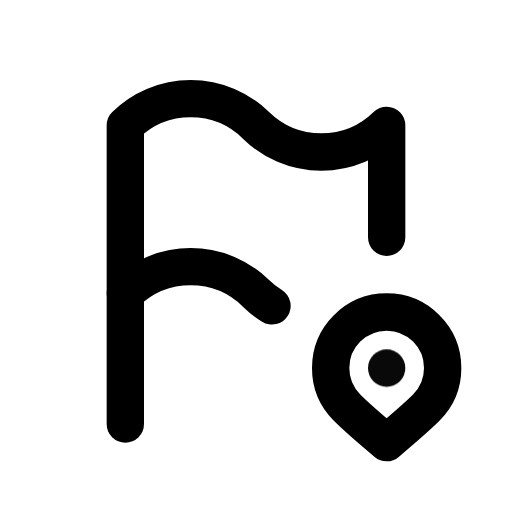
t = 0.00 s
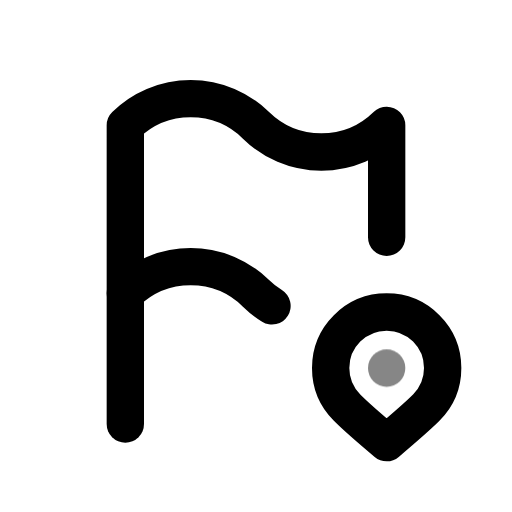
t = 0.39 s
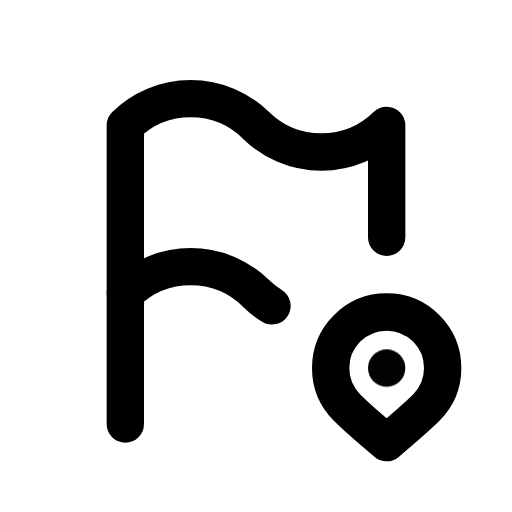
t = 0.92 s
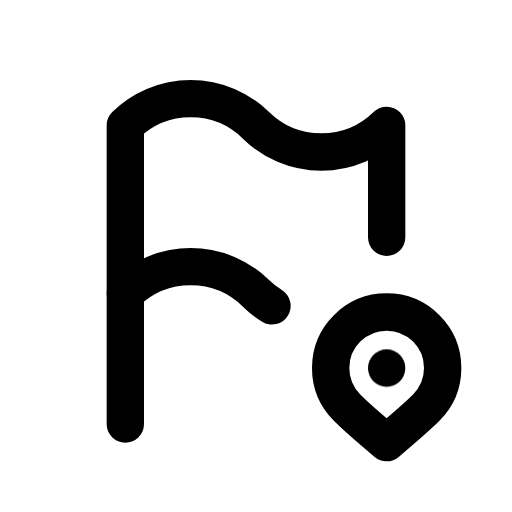
t = 1.56 s
t = 1.96 s: frame unchanged from t = 1.56 s, image omitted
t = 2.35 s: frame unchanged from t = 1.56 s, image omitted

The animated SVG that drew these frames (rendered in a browser with its animation timeline set to each time). Animation: 1 CSS @keyframes rule; one cycle of 2.75 s, repeats indefinitely.

<svg xmlns="http://www.w3.org/2000/svg" width="24" height="24" fill="none" stroke="currentColor" stroke-linecap="round" stroke-linejoin="round" stroke-width="2" viewBox="0 0 24 24">
    <!-- Generated by scripts/icon-expansion/generate.mjs -->
    <!-- Adapted from Tabler Icons 3.34.1.
MIT License

Copyright (c) 2020-2024 Paweł Kuna

Permission is hereby granted, free of charge, to any person obtaining a copy
of this software and associated documentation files (the "Software"), to deal
in the Software without restriction, including without limitation the rights
to use, copy, modify, merge, publish, distribute, sublicense, and/or sell
copies of the Software, and to permit persons to whom the Software is
furnished to do so, subject to the following conditions:

The above copyright notice and this permission notice shall be included in all
copies or substantial portions of the Software.

THE SOFTWARE IS PROVIDED "AS IS", WITHOUT WARRANTY OF ANY KIND, EXPRESS OR
IMPLIED, INCLUDING BUT NOT LIMITED TO THE WARRANTIES OF MERCHANTABILITY,
FITNESS FOR A PARTICULAR PURPOSE AND NONINFRINGEMENT. IN NO EVENT SHALL THE
AUTHORS OR COPYRIGHT HOLDERS BE LIABLE FOR ANY CLAIM, DAMAGES OR OTHER
LIABILITY, WHETHER IN AN ACTION OF CONTRACT, TORT OR OTHERWISE, ARISING FROM,
OUT OF OR IN CONNECTION WITH THE SOFTWARE OR THE USE OR OTHER DEALINGS IN THE
SOFTWARE. -->
    <style>
        @media (prefers-reduced-motion: no-preference) {
            @keyframes ira-exp-pulse { 0%, 100% { opacity: 1; } 22% { opacity: .45; } 40% { opacity: 1; } }
            [data-ira-motion="flag-pin"] { transform-box: fill-box; transform-origin: center; animation: ira-exp-pulse 2.65s ease-in-out -0.1s infinite; }
        }
    </style>
    <g transform="translate(1.5 1.5) scale(.875)"><path d="M12.857 14.675a5.016 5.016 0 0 1 -.857 -.675a5 5 0 0 0 -7 0v-9a5 5 0 0 1 7 0a5 5 0 0 0 7 0v6"/><path d="M5 21v-7"/><path d="M21.121 20.121a3 3 0 1 0 -4.242 0c.418 .419 1.125 1.045 2.121 1.879c1.051 -.89 1.759 -1.516 2.121 -1.879z"/></g>
    <g data-ira-motion="flag-pin"><g transform="translate(1.5 1.5) scale(.875)"><path d="M19 18v.01"/></g></g>
</svg>
